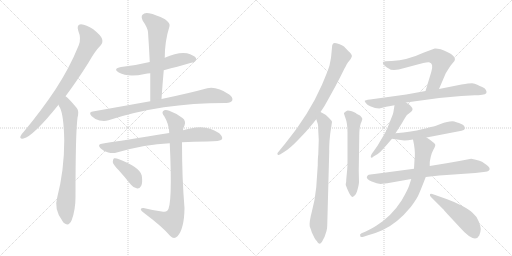
t = 0.00 s
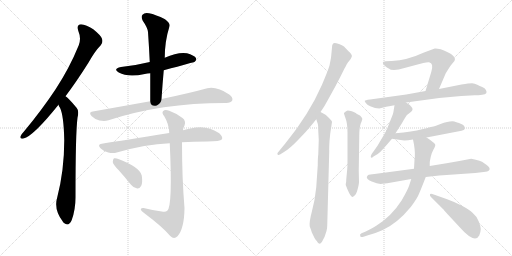
t = 2.86 s
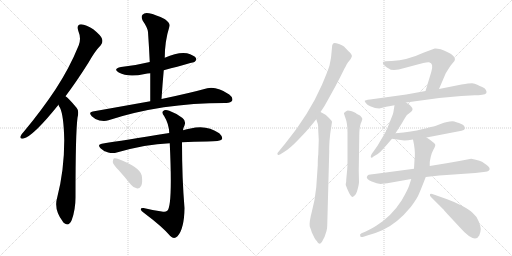
t = 5.71 s
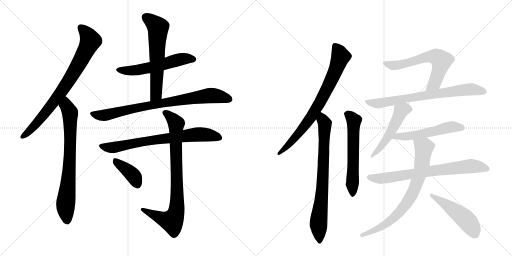
t = 8.56 s
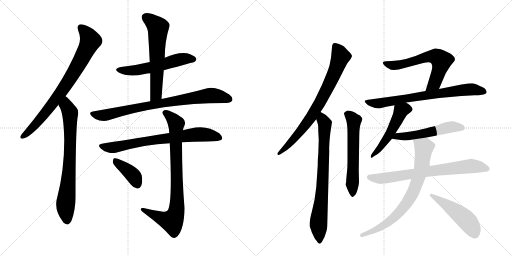
t = 11.42 s
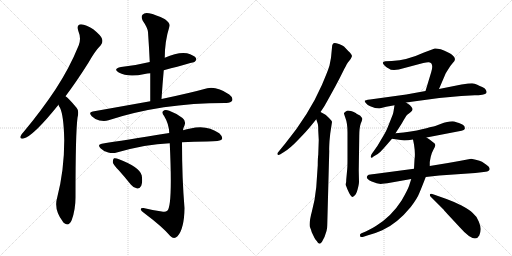
t = 14.27 s

The animated SVG that drew these frames (rendered in a browser with its animation timeline set to each time). Animation: 18 CSS @keyframes rules; one cycle of 14.27 s.

<svg version="1.1" viewBox="0 0 2048 1024" xmlns="http://www.w3.org/2000/svg">
  <g stroke="lightgray" stroke-dasharray="1,1" stroke-width="1" transform="scale(4, 4)">
    <line x1="0" y1="0" x2="256" y2="256"></line>
    <line x1="256" y1="0" x2="0" y2="256"></line>
    <line x1="128" y1="0" x2="128" y2="256"></line>
    <line x1="0" y1="128" x2="256" y2="128"></line>
    <line x1="256" y1="0" x2="512" y2="256"></line>
    <line x1="512" y1="0" x2="256" y2="256"></line>
    <line x1="384" y1="0" x2="384" y2="256"></line>
    <line x1="256" y1="128" x2="512" y2="128"></line>
  </g>
<g transform="scale(1, -1) translate(0, -850)">
   <style type="text/css">
    @keyframes keyframes0 {
      from {
       stroke: black;
       stroke-dashoffset: 790;
       stroke-width: 128;
       }
       72% {
       animation-timing-function: step-end;
       stroke: black;
       stroke-dashoffset: 0;
       stroke-width: 128;
       }
       to {
       stroke: black;
       stroke-width: 1024;
       }
       }
       #make-me-a-hanzi-animation-0 {
         animation: keyframes0 0.892904s both;
         animation-delay: 0.000000s;
         animation-timing-function: linear;
       }
    @keyframes keyframes1 {
      from {
       stroke: black;
       stroke-dashoffset: 750;
       stroke-width: 128;
       }
       71% {
       animation-timing-function: step-end;
       stroke: black;
       stroke-dashoffset: 0;
       stroke-width: 128;
       }
       to {
       stroke: black;
       stroke-width: 1024;
       }
       }
       #make-me-a-hanzi-animation-1 {
         animation: keyframes1 0.860352s both;
         animation-delay: 0.892904s;
         animation-timing-function: linear;
       }
    @keyframes keyframes2 {
      from {
       stroke: black;
       stroke-dashoffset: 560;
       stroke-width: 128;
       }
       65% {
       animation-timing-function: step-end;
       stroke: black;
       stroke-dashoffset: 0;
       stroke-width: 128;
       }
       to {
       stroke: black;
       stroke-width: 1024;
       }
       }
       #make-me-a-hanzi-animation-2 {
         animation: keyframes2 0.705729s both;
         animation-delay: 1.753255s;
         animation-timing-function: linear;
       }
    @keyframes keyframes3 {
      from {
       stroke: black;
       stroke-dashoffset: 614;
       stroke-width: 128;
       }
       67% {
       animation-timing-function: step-end;
       stroke: black;
       stroke-dashoffset: 0;
       stroke-width: 128;
       }
       to {
       stroke: black;
       stroke-width: 1024;
       }
       }
       #make-me-a-hanzi-animation-3 {
         animation: keyframes3 0.749674s both;
         animation-delay: 2.458984s;
         animation-timing-function: linear;
       }
    @keyframes keyframes4 {
      from {
       stroke: black;
       stroke-dashoffset: 813;
       stroke-width: 128;
       }
       73% {
       animation-timing-function: step-end;
       stroke: black;
       stroke-dashoffset: 0;
       stroke-width: 128;
       }
       to {
       stroke: black;
       stroke-width: 1024;
       }
       }
       #make-me-a-hanzi-animation-4 {
         animation: keyframes4 0.911621s both;
         animation-delay: 3.208659s;
         animation-timing-function: linear;
       }
    @keyframes keyframes5 {
      from {
       stroke: black;
       stroke-dashoffset: 737;
       stroke-width: 128;
       }
       71% {
       animation-timing-function: step-end;
       stroke: black;
       stroke-dashoffset: 0;
       stroke-width: 128;
       }
       to {
       stroke: black;
       stroke-width: 1024;
       }
       }
       #make-me-a-hanzi-animation-5 {
         animation: keyframes5 0.849772s both;
         animation-delay: 4.120280s;
         animation-timing-function: linear;
       }
    @keyframes keyframes6 {
      from {
       stroke: black;
       stroke-dashoffset: 840;
       stroke-width: 128;
       }
       73% {
       animation-timing-function: step-end;
       stroke: black;
       stroke-dashoffset: 0;
       stroke-width: 128;
       }
       to {
       stroke: black;
       stroke-width: 1024;
       }
       }
       #make-me-a-hanzi-animation-6 {
         animation: keyframes6 0.933594s both;
         animation-delay: 4.970052s;
         animation-timing-function: linear;
       }
    @keyframes keyframes7 {
      from {
       stroke: black;
       stroke-dashoffset: 389;
       stroke-width: 128;
       }
       56% {
       animation-timing-function: step-end;
       stroke: black;
       stroke-dashoffset: 0;
       stroke-width: 128;
       }
       to {
       stroke: black;
       stroke-width: 1024;
       }
       }
       #make-me-a-hanzi-animation-7 {
         animation: keyframes7 0.566569s both;
         animation-delay: 5.903646s;
         animation-timing-function: linear;
       }
    @keyframes keyframes8 {
      from {
       stroke: black;
       stroke-dashoffset: 769;
       stroke-width: 128;
       }
       71% {
       animation-timing-function: step-end;
       stroke: black;
       stroke-dashoffset: 0;
       stroke-width: 128;
       }
       to {
       stroke: black;
       stroke-width: 1024;
       }
       }
       #make-me-a-hanzi-animation-8 {
         animation: keyframes8 0.875814s both;
         animation-delay: 6.470215s;
         animation-timing-function: linear;
       }
    @keyframes keyframes9 {
      from {
       stroke: black;
       stroke-dashoffset: 766;
       stroke-width: 128;
       }
       71% {
       animation-timing-function: step-end;
       stroke: black;
       stroke-dashoffset: 0;
       stroke-width: 128;
       }
       to {
       stroke: black;
       stroke-width: 1024;
       }
       }
       #make-me-a-hanzi-animation-9 {
         animation: keyframes9 0.873372s both;
         animation-delay: 7.346029s;
         animation-timing-function: linear;
       }
    @keyframes keyframes10 {
      from {
       stroke: black;
       stroke-dashoffset: 596;
       stroke-width: 128;
       }
       66% {
       animation-timing-function: step-end;
       stroke: black;
       stroke-dashoffset: 0;
       stroke-width: 128;
       }
       to {
       stroke: black;
       stroke-width: 1024;
       }
       }
       #make-me-a-hanzi-animation-10 {
         animation: keyframes10 0.735026s both;
         animation-delay: 8.219401s;
         animation-timing-function: linear;
       }
    @keyframes keyframes11 {
      from {
       stroke: black;
       stroke-dashoffset: 626;
       stroke-width: 128;
       }
       67% {
       animation-timing-function: step-end;
       stroke: black;
       stroke-dashoffset: 0;
       stroke-width: 128;
       }
       to {
       stroke: black;
       stroke-width: 1024;
       }
       }
       #make-me-a-hanzi-animation-11 {
         animation: keyframes11 0.759440s both;
         animation-delay: 8.954427s;
         animation-timing-function: linear;
       }
    @keyframes keyframes12 {
      from {
       stroke: black;
       stroke-dashoffset: 732;
       stroke-width: 128;
       }
       70% {
       animation-timing-function: step-end;
       stroke: black;
       stroke-dashoffset: 0;
       stroke-width: 128;
       }
       to {
       stroke: black;
       stroke-width: 1024;
       }
       }
       #make-me-a-hanzi-animation-12 {
         animation: keyframes12 0.845703s both;
         animation-delay: 9.713867s;
         animation-timing-function: linear;
       }
    @keyframes keyframes13 {
      from {
       stroke: black;
       stroke-dashoffset: 508;
       stroke-width: 128;
       }
       62% {
       animation-timing-function: step-end;
       stroke: black;
       stroke-dashoffset: 0;
       stroke-width: 128;
       }
       to {
       stroke: black;
       stroke-width: 1024;
       }
       }
       #make-me-a-hanzi-animation-13 {
         animation: keyframes13 0.663411s both;
         animation-delay: 10.559570s;
         animation-timing-function: linear;
       }
    @keyframes keyframes14 {
      from {
       stroke: black;
       stroke-dashoffset: 535;
       stroke-width: 128;
       }
       64% {
       animation-timing-function: step-end;
       stroke: black;
       stroke-dashoffset: 0;
       stroke-width: 128;
       }
       to {
       stroke: black;
       stroke-width: 1024;
       }
       }
       #make-me-a-hanzi-animation-14 {
         animation: keyframes14 0.685384s both;
         animation-delay: 11.222982s;
         animation-timing-function: linear;
       }
    @keyframes keyframes15 {
      from {
       stroke: black;
       stroke-dashoffset: 731;
       stroke-width: 128;
       }
       70% {
       animation-timing-function: step-end;
       stroke: black;
       stroke-dashoffset: 0;
       stroke-width: 128;
       }
       to {
       stroke: black;
       stroke-width: 1024;
       }
       }
       #make-me-a-hanzi-animation-15 {
         animation: keyframes15 0.844889s both;
         animation-delay: 11.908366s;
         animation-timing-function: linear;
       }
    @keyframes keyframes16 {
      from {
       stroke: black;
       stroke-dashoffset: 762;
       stroke-width: 128;
       }
       71% {
       animation-timing-function: step-end;
       stroke: black;
       stroke-dashoffset: 0;
       stroke-width: 128;
       }
       to {
       stroke: black;
       stroke-width: 1024;
       }
       }
       #make-me-a-hanzi-animation-16 {
         animation: keyframes16 0.870117s both;
         animation-delay: 12.753255s;
         animation-timing-function: linear;
       }
    @keyframes keyframes17 {
      from {
       stroke: black;
       stroke-dashoffset: 492;
       stroke-width: 128;
       }
       62% {
       animation-timing-function: step-end;
       stroke: black;
       stroke-dashoffset: 0;
       stroke-width: 128;
       }
       to {
       stroke: black;
       stroke-width: 1024;
       }
       }
       #make-me-a-hanzi-animation-17 {
         animation: keyframes17 0.650391s both;
         animation-delay: 13.623372s;
         animation-timing-function: linear;
       }
</style>
<path d="M 262 465 Q 305 522 353 598 Q 380 646 403 669 Q 413 681 408 695 Q 404 708 373 733 Q 345 752 324 753 Q 305 752 313 727 Q 326 696 315 669 Q 278 578 223 494 Q 169 412 95 323 Q 85 313 82 305 Q 78 293 94 296 Q 133 305 234 431 L 262 465 Z" fill="lightgray"></path> 
<path d="M 234 431 Q 235 425 240 419 Q 255 388 257 289 Q 257 169 229 61 Q 214 12 251 -36 Q 252 -39 256 -42 Q 275 -58 287 -30 Q 302 12 302 60 Q 302 319 310 379 Q 317 407 307 418 Q 289 440 275 454 Q 269 461 262 465 C 239 484 221 458 234 431 Z" fill="lightgray"></path> 
<path d="M 655 569 Q 778 602 779 603 Q 788 610 783 619 Q 776 629 748 637 Q 712 643 659 619 L 599 602 Q 547 589 484 582 Q 450 575 475 560 Q 512 539 579 554 Q 589 557 601 557 L 655 569 Z" fill="lightgray"></path> 
<path d="M 646 454 Q 650 514 655 569 L 659 619 Q 659 685 678 745 Q 682 757 660 773 Q 623 792 596 797 Q 578 801 570 791 Q 563 784 571 767 Q 590 740 592 722 Q 596 665 599 602 L 601 557 Q 601 503 601 445 C 601 415 644 424 646 454 Z" fill="lightgray"></path> 
<path d="M 601 445 Q 495 426 371 404 Q 352 401 367 385 Q 380 372 398 368 Q 419 364 434 369 Q 644 438 900 438 Q 901 438 905 438 Q 924 439 929 448 Q 933 460 917 472 Q 868 505 829 497 Q 760 478 646 454 L 601 445 Z" fill="lightgray"></path> 
<path d="M 728 281 Q 774 284 829 284 Q 881 284 888 293 Q 892 303 877 317 Q 826 353 762 336 Q 747 333 732 329 L 677 318 Q 491 288 407 275 Q 388 272 402 257 Q 415 244 433 240 Q 452 236 467 240 Q 581 273 679 277 L 728 281 Z" fill="lightgray"></path> 
<path d="M 647 4 Q 610 10 574 18 Q 562 19 563 12 Q 564 6 575 -1 Q 651 -58 681 -94 Q 696 -110 710 -95 Q 737 -65 738 18 Q 728 138 728 281 L 732 329 Q 733 339 738 348 Q 745 366 730 378 Q 705 397 677 407 Q 659 413 652 405 Q 646 399 657 385 Q 676 354 677 318 L 679 277 Q 691 24 669 7 Q 662 0 647 4 Z" fill="lightgray"></path> 
<path d="M 475 169 Q 499 142 524 111 Q 534 98 549 96 Q 559 95 565 107 Q 571 120 567 148 Q 560 181 476 213 Q 463 219 456 217 Q 452 214 451 202 Q 452 192 475 169 Z" fill="lightgray"></path> 
<path d="M 1282 402 L 1294 420 Q 1296 422 1318 462 Q 1340 501 1359 538 L 1376 572 Q 1377 575 1382 583 L 1387 593 Q 1392 601 1398 608 Q 1404 615 1407 623 Q 1411 630 1393 646 L 1376 664 Q 1369 669 1356 674 Q 1343 678 1339 678 Q 1328 678 1328 660 L 1324 619 L 1318 588 L 1314 576 Q 1311 566 1288 511 Q 1236 392 1141 276 L 1110 238 Q 1109 233 1111 231 Q 1114 229 1120 232 L 1136 242 Q 1161 257 1194 292 Q 1228 327 1244 347 L 1265 373 L 1282 402 Z" fill="lightgray"></path> 
<path d="M 1275 290 L 1273 231 Q 1271 219 1271 189 L 1265 101 Q 1260 50 1248 6 Q 1236 -39 1239 -56 Q 1245 -71 1247 -79 L 1257 -100 Q 1260 -107 1267 -114 Q 1277 -134 1288 -117 L 1298 -98 L 1306 -74 Q 1309 -64 1309 -50 L 1317 247 Q 1316 250 1318 286 L 1321 316 L 1328 362 Q 1328 366 1317 377 Q 1306 388 1302 391 Q 1298 394 1282 402 C 1255 416 1256 401 1265 373 L 1271 355 Q 1273 349 1273 328 L 1275 290 Z" fill="lightgray"></path> 
<path d="M 1389 175 L 1385 132 Q 1385 118 1383 114 L 1383 110 L 1390 92 Q 1403 62 1410 62 Q 1412 62 1416 66 Q 1424 69 1430 91 Q 1436 113 1436 123 L 1435 168 L 1437 304 Q 1437 339 1443 356 Q 1450 372 1449 376 Q 1449 379 1440 388 L 1430 393 Q 1426 395 1423 398 Q 1395 410 1388 407 Q 1381 404 1376 398 Q 1375 397 1382 377 Q 1390 357 1390 320 L 1390 220 Q 1390 183 1389 175 Z" fill="lightgray"></path> 
<path d="M 1756 494 L 1783 557 L 1793 573 Q 1802 588 1811 598 Q 1820 607 1820 614 Q 1820 621 1808 631 Q 1796 641 1763 653 Q 1745 657 1739 656 L 1696 640 Q 1629 609 1567 606 L 1542 605 Q 1522 604 1539 587 Q 1548 579 1555 576 Q 1561 570 1576 570 L 1595 572 L 1693 598 Q 1709 602 1716 601 Q 1736 598 1725 562 L 1702 486 C 1693 457 1744 466 1756 494 Z" fill="lightgray"></path> 
<path d="M 1624 440 L 1757 458 L 1845 466 L 1899 469 Q 1914 469 1929 471 Q 1954 474 1943 491 Q 1940 498 1929 502 Q 1919 506 1909 511 Q 1899 516 1888 517 Q 1877 517 1846 512 L 1756 494 L 1702 486 L 1625 472 L 1480 452 Q 1460 449 1459 447 Q 1458 444 1464 437 Q 1470 429 1481 425 L 1500 418 L 1517 416 L 1545 423 L 1578 429 L 1624 440 Z" fill="lightgray"></path> 
<path d="M 1582 317 L 1607 356 Q 1623 385 1629 391 Q 1636 397 1642 401 Q 1656 411 1646 422 Q 1637 433 1624 440 C 1598 456 1583 459 1578 429 L 1574 404 Q 1573 396 1564 374 L 1550 339 Q 1545 325 1523 289 Q 1510 265 1496 247 Q 1482 229 1483 222 Q 1485 215 1494 224 L 1511 234 Q 1520 240 1535 257 L 1568 295 L 1582 317 Z" fill="lightgray"></path> 
<path d="M 1706 300 L 1846 327 Q 1857 330 1859 334 Q 1860 342 1856 347 Q 1853 352 1836 358 Q 1819 363 1818 364 Q 1797 367 1762 354 L 1749 349 Q 1741 345 1734 344 Q 1727 343 1688 333 Q 1650 323 1582 317 C 1552 314 1538 299 1568 295 L 1617 288 Q 1631 288 1652 292 L 1706 300 Z" fill="lightgray"></path> 
<path d="M 1792 198 L 1719 186 L 1656 175 L 1498 154 Q 1478 152 1475 151 Q 1472 150 1469 146 Q 1461 135 1487 124 Q 1514 112 1529 115 L 1549 117 L 1645 134 L 1703 142 L 1757 148 L 1901 158 L 1935 162 Q 1952 164 1956 168 Q 1965 178 1944 192 L 1928 203 Q 1920 207 1903 211 L 1885 215 Q 1844 207 1792 198 Z" fill="lightgray"></path> 
<path d="M 1719 186 L 1719 200 Q 1719 203 1723 223 Q 1728 242 1734 252 Q 1740 262 1741 268 Q 1743 274 1731 282 Q 1718 294 1706 300 C 1681 316 1646 321 1652 292 L 1656 272 Q 1662 234 1658 211 L 1656 175 L 1645 134 L 1636 106 Q 1631 91 1607 49 Q 1567 -14 1505 -53 Q 1477 -70 1463 -76 L 1446 -83 Q 1437 -87 1441 -94 Q 1440 -101 1457 -96 L 1469 -92 Q 1503 -83 1529 -71 Q 1589 -44 1643 22 Q 1669 56 1677 77 Q 1686 98 1703 142 L 1719 186 Z" fill="lightgray"></path> 
<path d="M 1723 63 L 1775 11 Q 1778 6 1799 -16 L 1838 -58 Q 1899 -127 1917 -92 Q 1923 -77 1923 -66 Q 1923 -56 1915 -36 Q 1908 -16 1891 -2 Q 1878 11 1846 28 Q 1814 44 1786 54 L 1735 72 Q 1722 78 1720 73 Q 1718 68 1723 63 Z" fill="lightgray"></path> 
      <clipPath id="make-me-a-hanzi-clip-0">
      <path d="M 262 465 Q 305 522 353 598 Q 380 646 403 669 Q 413 681 408 695 Q 404 708 373 733 Q 345 752 324 753 Q 305 752 313 727 Q 326 696 315 669 Q 278 578 223 494 Q 169 412 95 323 Q 85 313 82 305 Q 78 293 94 296 Q 133 305 234 431 L 262 465 Z" fill="lightgray"></path>
      </clipPath>
      <path clip-path="url(#make-me-a-hanzi-clip-0)" d="M 325 737 L 342 722 L 362 687 L 322 607 L 211 434 L 128 336 L 92 305 " fill="none" id="make-me-a-hanzi-animation-0" stroke-dasharray="662 1324" stroke-linecap="round"></path>

      <clipPath id="make-me-a-hanzi-clip-1">
      <path d="M 234 431 Q 235 425 240 419 Q 255 388 257 289 Q 257 169 229 61 Q 214 12 251 -36 Q 252 -39 256 -42 Q 275 -58 287 -30 Q 302 12 302 60 Q 302 319 310 379 Q 317 407 307 418 Q 289 440 275 454 Q 269 461 262 465 C 239 484 221 458 234 431 Z" fill="lightgray"></path>
      </clipPath>
      <path clip-path="url(#make-me-a-hanzi-clip-1)" d="M 261 456 L 267 425 L 280 399 L 281 363 L 276 145 L 262 20 L 268 -33 " fill="none" id="make-me-a-hanzi-animation-1" stroke-dasharray="622 1244" stroke-linecap="round"></path>

      <clipPath id="make-me-a-hanzi-clip-2">
      <path d="M 655 569 Q 778 602 779 603 Q 788 610 783 619 Q 776 629 748 637 Q 712 643 659 619 L 599 602 Q 547 589 484 582 Q 450 575 475 560 Q 512 539 579 554 Q 589 557 601 557 L 655 569 Z" fill="lightgray"></path>
      </clipPath>
      <path clip-path="url(#make-me-a-hanzi-clip-2)" d="M 477 572 L 497 567 L 549 569 L 719 612 L 775 612 " fill="none" id="make-me-a-hanzi-animation-2" stroke-dasharray="432 864" stroke-linecap="round"></path>

      <clipPath id="make-me-a-hanzi-clip-3">
      <path d="M 646 454 Q 650 514 655 569 L 659 619 Q 659 685 678 745 Q 682 757 660 773 Q 623 792 596 797 Q 578 801 570 791 Q 563 784 571 767 Q 590 740 592 722 Q 596 665 599 602 L 601 557 Q 601 503 601 445 C 601 415 644 424 646 454 Z" fill="lightgray"></path>
      </clipPath>
      <path clip-path="url(#make-me-a-hanzi-clip-3)" d="M 583 781 L 632 740 L 625 478 L 607 452 " fill="none" id="make-me-a-hanzi-animation-3" stroke-dasharray="486 972" stroke-linecap="round"></path>

      <clipPath id="make-me-a-hanzi-clip-4">
      <path d="M 601 445 Q 495 426 371 404 Q 352 401 367 385 Q 380 372 398 368 Q 419 364 434 369 Q 644 438 900 438 Q 901 438 905 438 Q 924 439 929 448 Q 933 460 917 472 Q 868 505 829 497 Q 760 478 646 454 L 601 445 Z" fill="lightgray"></path>
      </clipPath>
      <path clip-path="url(#make-me-a-hanzi-clip-4)" d="M 370 394 L 424 390 L 627 434 L 831 467 L 882 464 L 918 453 " fill="none" id="make-me-a-hanzi-animation-4" stroke-dasharray="685 1370" stroke-linecap="round"></path>

      <clipPath id="make-me-a-hanzi-clip-5">
      <path d="M 728 281 Q 774 284 829 284 Q 881 284 888 293 Q 892 303 877 317 Q 826 353 762 336 Q 747 333 732 329 L 677 318 Q 491 288 407 275 Q 388 272 402 257 Q 415 244 433 240 Q 452 236 467 240 Q 581 273 679 277 L 728 281 Z" fill="lightgray"></path>
      </clipPath>
      <path clip-path="url(#make-me-a-hanzi-clip-5)" d="M 405 266 L 442 259 L 469 262 L 576 285 L 801 313 L 880 298 " fill="none" id="make-me-a-hanzi-animation-5" stroke-dasharray="609 1218" stroke-linecap="round"></path>

      <clipPath id="make-me-a-hanzi-clip-6">
      <path d="M 647 4 Q 610 10 574 18 Q 562 19 563 12 Q 564 6 575 -1 Q 651 -58 681 -94 Q 696 -110 710 -95 Q 737 -65 738 18 Q 728 138 728 281 L 732 329 Q 733 339 738 348 Q 745 366 730 378 Q 705 397 677 407 Q 659 413 652 405 Q 646 399 657 385 Q 676 354 677 318 L 679 277 Q 691 24 669 7 Q 662 0 647 4 Z" fill="lightgray"></path>
      </clipPath>
      <path clip-path="url(#make-me-a-hanzi-clip-6)" d="M 661 399 L 705 356 L 706 7 L 688 -35 L 643 -23 L 570 12 " fill="none" id="make-me-a-hanzi-animation-6" stroke-dasharray="712 1424" stroke-linecap="round"></path>

      <clipPath id="make-me-a-hanzi-clip-7">
      <path d="M 475 169 Q 499 142 524 111 Q 534 98 549 96 Q 559 95 565 107 Q 571 120 567 148 Q 560 181 476 213 Q 463 219 456 217 Q 452 214 451 202 Q 452 192 475 169 Z" fill="lightgray"></path>
      </clipPath>
      <path clip-path="url(#make-me-a-hanzi-clip-7)" d="M 460 207 L 524 157 L 550 112 " fill="none" id="make-me-a-hanzi-animation-7" stroke-dasharray="261 522" stroke-linecap="round"></path>

      <clipPath id="make-me-a-hanzi-clip-8">
      <path d="M 1282 402 L 1294 420 Q 1296 422 1318 462 Q 1340 501 1359 538 L 1376 572 Q 1377 575 1382 583 L 1387 593 Q 1392 601 1398 608 Q 1404 615 1407 623 Q 1411 630 1393 646 L 1376 664 Q 1369 669 1356 674 Q 1343 678 1339 678 Q 1328 678 1328 660 L 1324 619 L 1318 588 L 1314 576 Q 1311 566 1288 511 Q 1236 392 1141 276 L 1110 238 Q 1109 233 1111 231 Q 1114 229 1120 232 L 1136 242 Q 1161 257 1194 292 Q 1228 327 1244 347 L 1265 373 L 1282 402 Z" fill="lightgray"></path>
      </clipPath>
      <path clip-path="url(#make-me-a-hanzi-clip-8)" d="M 1340 666 L 1357 641 L 1360 617 L 1293 464 L 1225 355 L 1166 283 L 1115 235 " fill="none" id="make-me-a-hanzi-animation-8" stroke-dasharray="641 1282" stroke-linecap="round"></path>

      <clipPath id="make-me-a-hanzi-clip-9">
      <path d="M 1275 290 L 1273 231 Q 1271 219 1271 189 L 1265 101 Q 1260 50 1248 6 Q 1236 -39 1239 -56 Q 1245 -71 1247 -79 L 1257 -100 Q 1260 -107 1267 -114 Q 1277 -134 1288 -117 L 1298 -98 L 1306 -74 Q 1309 -64 1309 -50 L 1317 247 Q 1316 250 1318 286 L 1321 316 L 1328 362 Q 1328 366 1317 377 Q 1306 388 1302 391 Q 1298 394 1282 402 C 1255 416 1256 401 1265 373 L 1271 355 Q 1273 349 1273 328 L 1275 290 Z" fill="lightgray"></path>
      </clipPath>
      <path clip-path="url(#make-me-a-hanzi-clip-9)" d="M 1286 393 L 1299 343 L 1290 99 L 1274 -42 L 1278 -114 " fill="none" id="make-me-a-hanzi-animation-9" stroke-dasharray="638 1276" stroke-linecap="round"></path>

      <clipPath id="make-me-a-hanzi-clip-10">
      <path d="M 1389 175 L 1385 132 Q 1385 118 1383 114 L 1383 110 L 1390 92 Q 1403 62 1410 62 Q 1412 62 1416 66 Q 1424 69 1430 91 Q 1436 113 1436 123 L 1435 168 L 1437 304 Q 1437 339 1443 356 Q 1450 372 1449 376 Q 1449 379 1440 388 L 1430 393 Q 1426 395 1423 398 Q 1395 410 1388 407 Q 1381 404 1376 398 Q 1375 397 1382 377 Q 1390 357 1390 320 L 1390 220 Q 1390 183 1389 175 Z" fill="lightgray"></path>
      </clipPath>
      <path clip-path="url(#make-me-a-hanzi-clip-10)" d="M 1386 397 L 1415 365 L 1410 68 " fill="none" id="make-me-a-hanzi-animation-10" stroke-dasharray="468 936" stroke-linecap="round"></path>

      <clipPath id="make-me-a-hanzi-clip-11">
      <path d="M 1756 494 L 1783 557 L 1793 573 Q 1802 588 1811 598 Q 1820 607 1820 614 Q 1820 621 1808 631 Q 1796 641 1763 653 Q 1745 657 1739 656 L 1696 640 Q 1629 609 1567 606 L 1542 605 Q 1522 604 1539 587 Q 1548 579 1555 576 Q 1561 570 1576 570 L 1595 572 L 1693 598 Q 1709 602 1716 601 Q 1736 598 1725 562 L 1702 486 C 1693 457 1744 466 1756 494 Z" fill="lightgray"></path>
      </clipPath>
      <path clip-path="url(#make-me-a-hanzi-clip-11)" d="M 1540 596 L 1567 589 L 1598 590 L 1711 623 L 1749 621 L 1766 607 L 1759 577 L 1741 523 L 1708 492 " fill="none" id="make-me-a-hanzi-animation-11" stroke-dasharray="498 996" stroke-linecap="round"></path>

      <clipPath id="make-me-a-hanzi-clip-12">
      <path d="M 1624 440 L 1757 458 L 1845 466 L 1899 469 Q 1914 469 1929 471 Q 1954 474 1943 491 Q 1940 498 1929 502 Q 1919 506 1909 511 Q 1899 516 1888 517 Q 1877 517 1846 512 L 1756 494 L 1702 486 L 1625 472 L 1480 452 Q 1460 449 1459 447 Q 1458 444 1464 437 Q 1470 429 1481 425 L 1500 418 L 1517 416 L 1545 423 L 1578 429 L 1624 440 Z" fill="lightgray"></path>
      </clipPath>
      <path clip-path="url(#make-me-a-hanzi-clip-12)" d="M 1464 443 L 1515 436 L 1859 491 L 1896 492 L 1934 483 " fill="none" id="make-me-a-hanzi-animation-12" stroke-dasharray="604 1208" stroke-linecap="round"></path>

      <clipPath id="make-me-a-hanzi-clip-13">
      <path d="M 1582 317 L 1607 356 Q 1623 385 1629 391 Q 1636 397 1642 401 Q 1656 411 1646 422 Q 1637 433 1624 440 C 1598 456 1583 459 1578 429 L 1574 404 Q 1573 396 1564 374 L 1550 339 Q 1545 325 1523 289 Q 1510 265 1496 247 Q 1482 229 1483 222 Q 1485 215 1494 224 L 1511 234 Q 1520 240 1535 257 L 1568 295 L 1582 317 Z" fill="lightgray"></path>
      </clipPath>
      <path clip-path="url(#make-me-a-hanzi-clip-13)" d="M 1638 413 L 1617 413 L 1603 405 L 1557 310 L 1522 260 L 1488 226 " fill="none" id="make-me-a-hanzi-animation-13" stroke-dasharray="380 760" stroke-linecap="round"></path>

      <clipPath id="make-me-a-hanzi-clip-14">
      <path d="M 1706 300 L 1846 327 Q 1857 330 1859 334 Q 1860 342 1856 347 Q 1853 352 1836 358 Q 1819 363 1818 364 Q 1797 367 1762 354 L 1749 349 Q 1741 345 1734 344 Q 1727 343 1688 333 Q 1650 323 1582 317 C 1552 314 1538 299 1568 295 L 1617 288 Q 1631 288 1652 292 L 1706 300 Z" fill="lightgray"></path>
      </clipPath>
      <path clip-path="url(#make-me-a-hanzi-clip-14)" d="M 1575 298 L 1593 306 L 1621 304 L 1697 316 L 1811 343 L 1848 338 " fill="none" id="make-me-a-hanzi-animation-14" stroke-dasharray="407 814" stroke-linecap="round"></path>

      <clipPath id="make-me-a-hanzi-clip-15">
      <path d="M 1792 198 L 1719 186 L 1656 175 L 1498 154 Q 1478 152 1475 151 Q 1472 150 1469 146 Q 1461 135 1487 124 Q 1514 112 1529 115 L 1549 117 L 1645 134 L 1703 142 L 1757 148 L 1901 158 L 1935 162 Q 1952 164 1956 168 Q 1965 178 1944 192 L 1928 203 Q 1920 207 1903 211 L 1885 215 Q 1844 207 1792 198 Z" fill="lightgray"></path>
      </clipPath>
      <path clip-path="url(#make-me-a-hanzi-clip-15)" d="M 1478 141 L 1515 135 L 1552 139 L 1883 186 L 1948 175 " fill="none" id="make-me-a-hanzi-animation-15" stroke-dasharray="603 1206" stroke-linecap="round"></path>

      <clipPath id="make-me-a-hanzi-clip-16">
      <path d="M 1719 186 L 1719 200 Q 1719 203 1723 223 Q 1728 242 1734 252 Q 1740 262 1741 268 Q 1743 274 1731 282 Q 1718 294 1706 300 C 1681 316 1646 321 1652 292 L 1656 272 Q 1662 234 1658 211 L 1656 175 L 1645 134 L 1636 106 Q 1631 91 1607 49 Q 1567 -14 1505 -53 Q 1477 -70 1463 -76 L 1446 -83 Q 1437 -87 1441 -94 Q 1440 -101 1457 -96 L 1469 -92 Q 1503 -83 1529 -71 Q 1589 -44 1643 22 Q 1669 56 1677 77 Q 1686 98 1703 142 L 1719 186 Z" fill="lightgray"></path>
      </clipPath>
      <path clip-path="url(#make-me-a-hanzi-clip-16)" d="M 1659 288 L 1696 260 L 1685 174 L 1661 101 L 1638 54 L 1591 -5 L 1550 -42 L 1490 -76 L 1449 -91 " fill="none" id="make-me-a-hanzi-animation-16" stroke-dasharray="634 1268" stroke-linecap="round"></path>

      <clipPath id="make-me-a-hanzi-clip-17">
      <path d="M 1723 63 L 1775 11 Q 1778 6 1799 -16 L 1838 -58 Q 1899 -127 1917 -92 Q 1923 -77 1923 -66 Q 1923 -56 1915 -36 Q 1908 -16 1891 -2 Q 1878 11 1846 28 Q 1814 44 1786 54 L 1735 72 Q 1722 78 1720 73 Q 1718 68 1723 63 Z" fill="lightgray"></path>
      </clipPath>
      <path clip-path="url(#make-me-a-hanzi-clip-17)" d="M 1727 70 L 1862 -27 L 1900 -85 " fill="none" id="make-me-a-hanzi-animation-17" stroke-dasharray="364 728" stroke-linecap="round"></path>

</g>
</svg>
